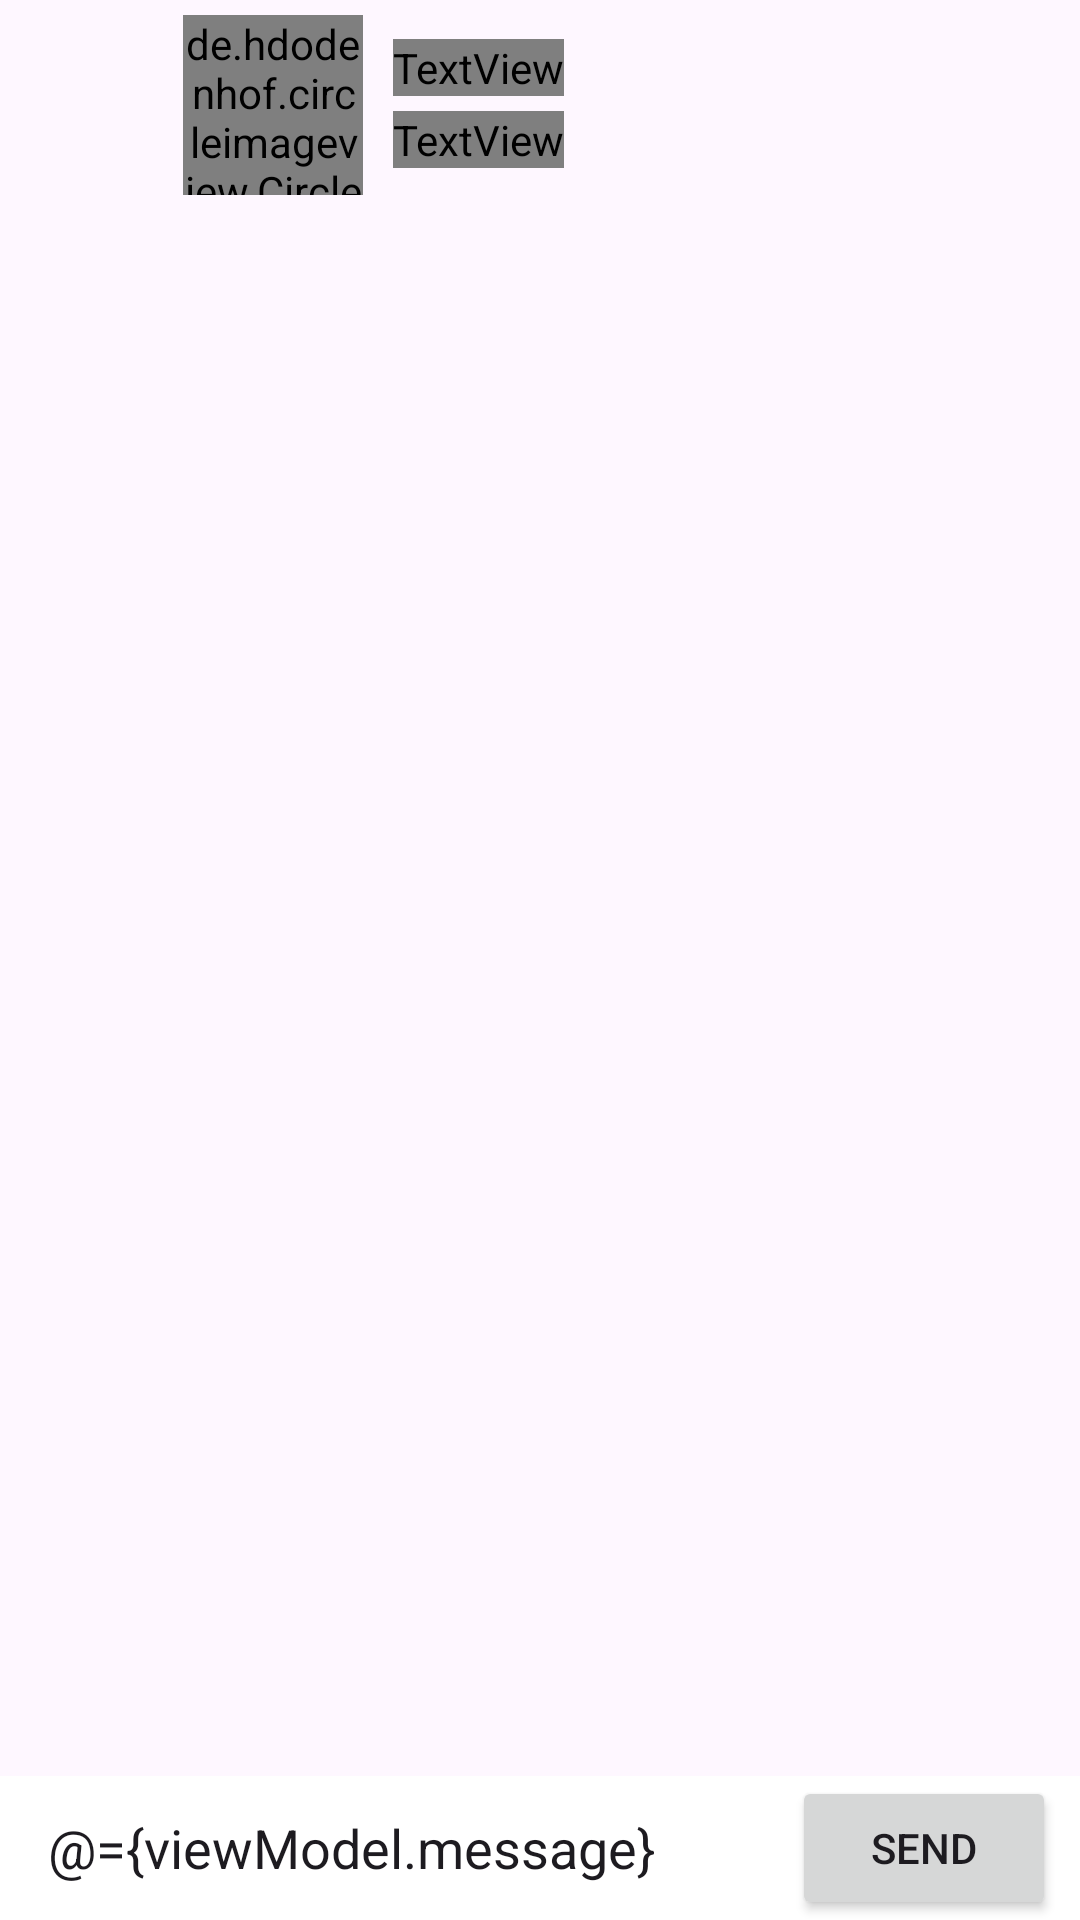

Produce the Android XML layout that renders to this screen, including the resource entries it uses.
<!-- AndroidManifest.xml: application theme Theme.Chats_App -->
<!-- res/layout/fragment_chatfrom_home.xml -->
<?xml version="1.0" encoding="utf-8"?>
<layout>


    <data>

        <variable
            name="viewModel"
            type="com.example.chats_app.mvvm.ChatAppViewModel" />

    </data>

    <RelativeLayout xmlns:android="http://schemas.android.com/apk/res/android"
        xmlns:app="http://schemas.android.com/apk/res-auto"
        xmlns:tools="http://schemas.android.com/tools"
        android:layout_width="match_parent"
        android:layout_height="match_parent">


        <androidx.appcompat.widget.Toolbar
            android:id="@+id/toolBarChat"
            android:layout_width="match_parent"
            android:layout_height="wrap_content"
            android:background="@color/midnightblue">


            <ImageView
                android:layout_width="30dp"
                android:layout_height="30dp"
                android:src="@drawable/back"
                android:id="@+id/chatBackBtn"
                android:layout_marginEnd="10dp"/>


            <LinearLayout
                android:layout_width="wrap_content"
                android:layout_height="wrap_content"
                android:padding="5dp"
                android:orientation="horizontal">



                <de.hdodenhof.circleimageview.CircleImageView
                    android:layout_width="60dp"
                    android:layout_height="60dp"
                    android:src="@drawable/person"
                    app:civ_border_width="2dp"
                    app:civ_border_color="#FE2C54"
                    android:id="@+id/chatImageViewUser"/>


                <TextView
                    android:layout_width="wrap_content"
                    android:layout_height="wrap_content"
                    android:text="User name"
                    android:textSize="18sp"
                    android:layout_marginTop="8dp"
                    android:layout_marginLeft="10dp"
                    android:textColor="#FFFFFF"
                    android:id="@+id/chatUserName"
                    android:fontFamily="@fonts/nunito_bold"/>



            </LinearLayout>




        </androidx.appcompat.widget.Toolbar>


        <TextView
            android:layout_width="wrap_content"
            android:layout_height="wrap_content"
            android:text="Online"
            android:textSize="16sp"
            android:layout_marginTop="37dp"
            android:layout_marginLeft="131dp"
            android:textColor="#FFFFFF"
            android:id="@+id/chatUserStatus"
            android:fontFamily="@fonts/nunito"/>



        <androidx.recyclerview.widget.RecyclerView
            android:id="@+id/messagesRecyclerView"
            android:layout_width="match_parent"
            android:layout_height="match_parent"
            android:layout_below="@id/toolBarChat"
            android:layout_marginStart="10dp"
            android:layout_marginTop="10dp"
            android:layout_marginEnd="10dp"
            android:layout_above="@id/layoutChatbox"
            android:layout_marginBottom="10dp"
            />





        <LinearLayout
            android:id="@+id/layoutChatbox"
            android:layout_alignParentBottom="true"


            android:layout_width="match_parent"
            android:layout_height="wrap_content"
            android:background="@android:color/white"
            android:minHeight="48dp"
            android:orientation="horizontal">

            <EditText
                android:id="@+id/editTextMessage"
                android:layout_width="0dp"
                android:layout_height="wrap_content"
                android:layout_gravity="center"
                android:layout_marginLeft="16dp"
                android:layout_marginRight="16dp"
                android:layout_weight="1"
                android:text="@={viewModel.message}"
                android:background="@android:color/transparent"
                android:hint="Enter Message"
                android:importantForAutofill="no"
                android:inputType="textMultiLine"
                android:maxLines="6" />

            <Button
                android:id="@+id/sendBtn"
                android:layout_width="wrap_content"
                android:layout_height="wrap_content"
                android:layout_marginEnd="8dp"
                android:clickable="true"
                android:text="Send"
                android:textSize="14sp" />
        </LinearLayout>



    </RelativeLayout>

</layout>
<!-- resources referenced by this layout -->
<resources>
  <style name="Theme.Chats_App" parent="Base.Theme.Chats_App" />
  <style name="Base.Theme.Chats_App" parent="Theme.Material3.DayNight.NoActionBar">
          
          
      </style>
</resources>
